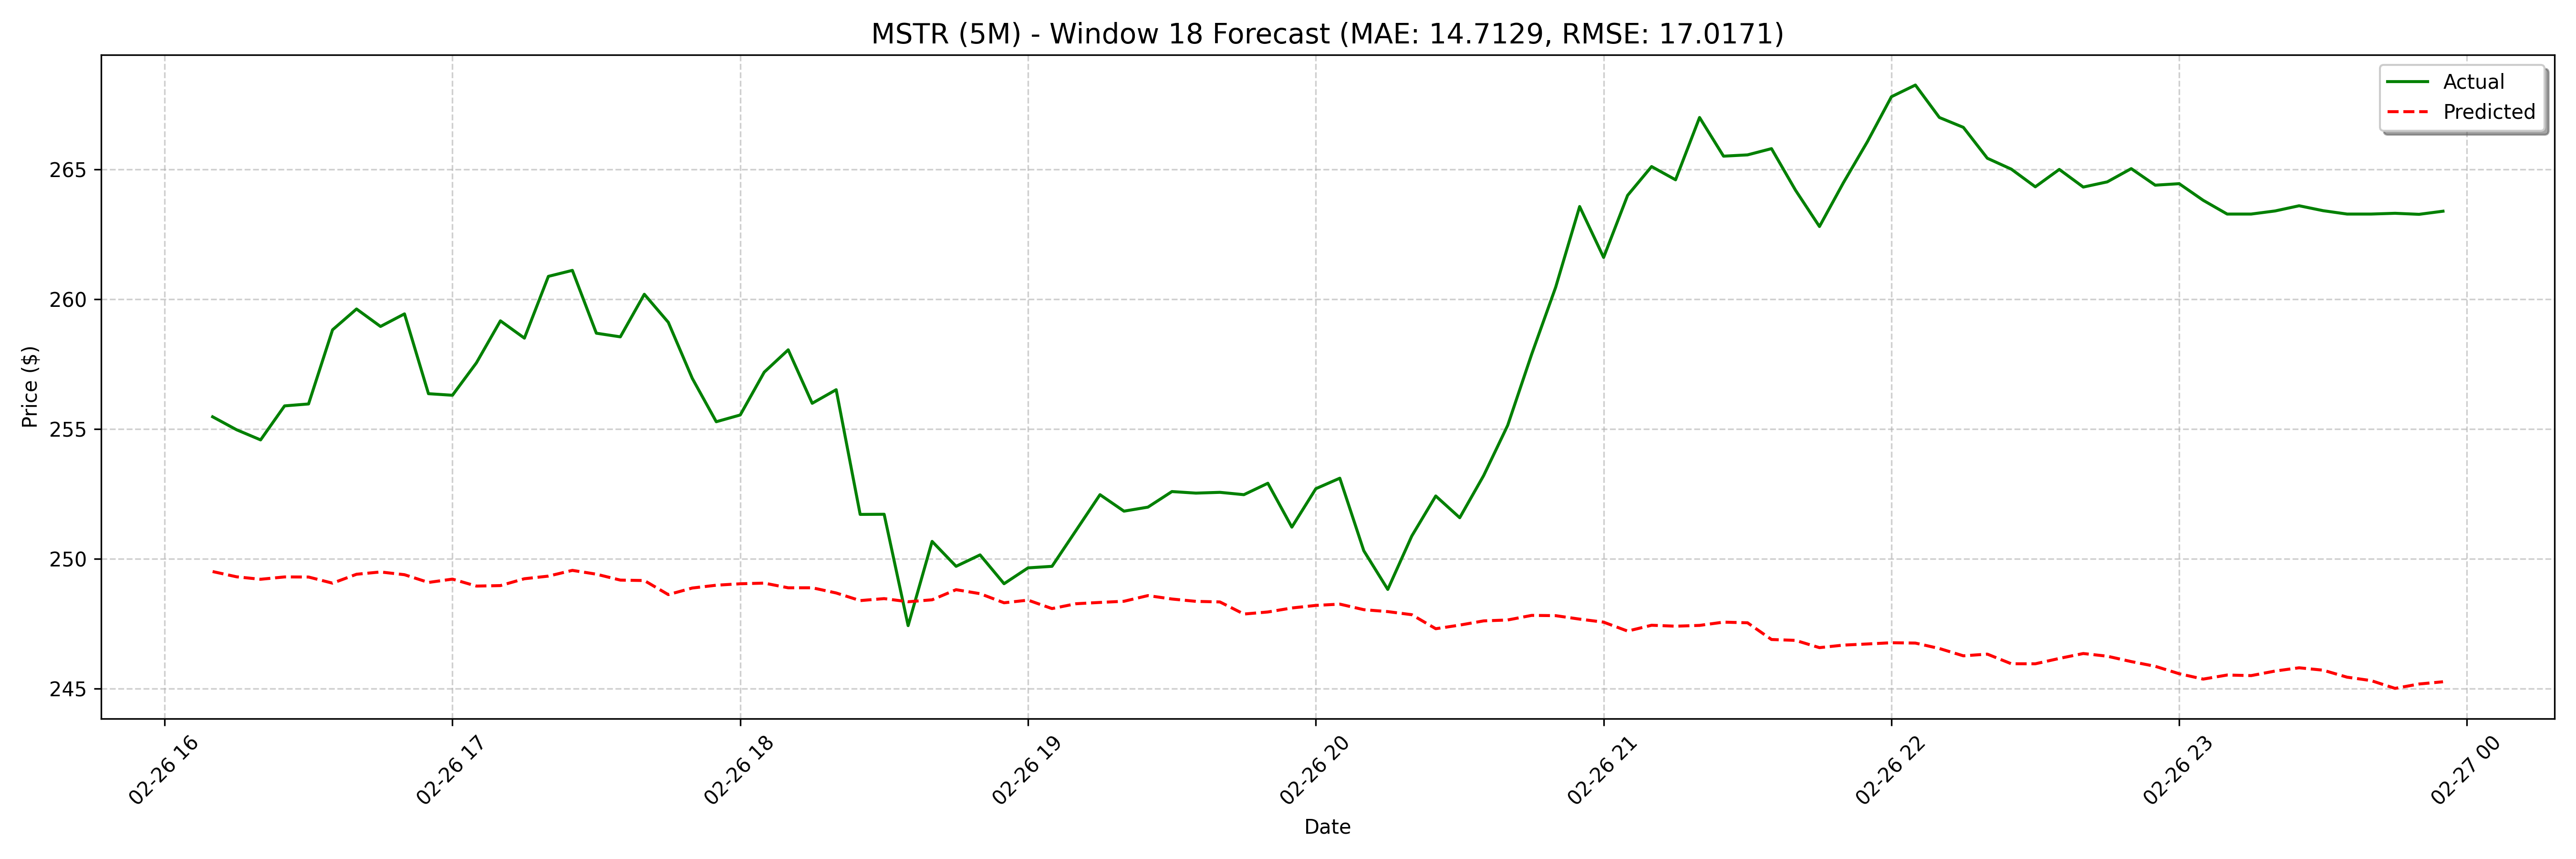

The table this chart was drawn from, first rows:
date, actual, forecast
2025-02-26 16:10:00, 255.5, 249.5
2025-02-26 16:15:00, 255, 249.3
2025-02-26 16:20:00, 254.6, 249.2
2025-02-26 16:25:00, 255.9, 249.3
2025-02-26 16:30:00, 256, 249.3
2025-02-26 16:35:00, 258.8, 249.1
2025-02-26 16:40:00, 259.6, 249.4
2025-02-26 16:45:00, 258.9, 249.5
2025-02-26 16:50:00, 259.4, 249.4
2025-02-26 16:55:00, 256.4, 249.1
2025-02-26 17:00:00, 256.3, 249.2
2025-02-26 17:05:00, 257.5, 248.9
2025-02-26 17:10:00, 259.2, 249
2025-02-26 17:15:00, 258.5, 249.2
2025-02-26 17:20:00, 260.9, 249.3
2025-02-26 17:25:00, 261.1, 249.6
2025-02-26 17:30:00, 258.7, 249.4
2025-02-26 17:35:00, 258.5, 249.2
2025-02-26 17:40:00, 260.2, 249.2
2025-02-26 17:45:00, 259.1, 248.6
2025-02-26 17:50:00, 257, 248.9
2025-02-26 17:55:00, 255.3, 249
2025-02-26 18:00:00, 255.5, 249
2025-02-26 18:05:00, 257.2, 249.1
2025-02-26 18:10:00, 258, 248.9
2025-02-26 18:15:00, 256, 248.9
2025-02-26 18:20:00, 256.5, 248.7
2025-02-26 18:25:00, 251.7, 248.4
2025-02-26 18:30:00, 251.7, 248.5
2025-02-26 18:35:00, 247.4, 248.3
2025-02-26 18:40:00, 250.7, 248.4
2025-02-26 18:45:00, 249.7, 248.8
2025-02-26 18:50:00, 250.1, 248.7
2025-02-26 18:55:00, 249, 248.3
2025-02-26 19:00:00, 249.6, 248.4
2025-02-26 19:05:00, 249.7, 248.1
2025-02-26 19:10:00, 251.1, 248.3
2025-02-26 19:15:00, 252.5, 248.3
2025-02-26 19:20:00, 251.8, 248.4
2025-02-26 19:25:00, 252, 248.6
2025-02-26 19:30:00, 252.6, 248.5
2025-02-26 19:35:00, 252.5, 248.4
2025-02-26 19:40:00, 252.6, 248.3
2025-02-26 19:45:00, 252.5, 247.9
2025-02-26 19:50:00, 252.9, 248
2025-02-26 19:55:00, 251.2, 248.1
2025-02-26 20:00:00, 252.7, 248.2
2025-02-26 20:05:00, 253.1, 248.3
2025-02-26 20:10:00, 250.3, 248
2025-02-26 20:15:00, 248.8, 248
2025-02-26 20:20:00, 250.9, 247.8
2025-02-26 20:25:00, 252.4, 247.3
2025-02-26 20:30:00, 251.6, 247.4
2025-02-26 20:35:00, 253.2, 247.6
2025-02-26 20:40:00, 255.1, 247.6
2025-02-26 20:45:00, 257.9, 247.8
2025-02-26 20:50:00, 260.5, 247.8
2025-02-26 20:55:00, 263.6, 247.7
2025-02-26 21:00:00, 261.6, 247.6
2025-02-26 21:05:00, 264.0, 247.2
... 68 more rows
